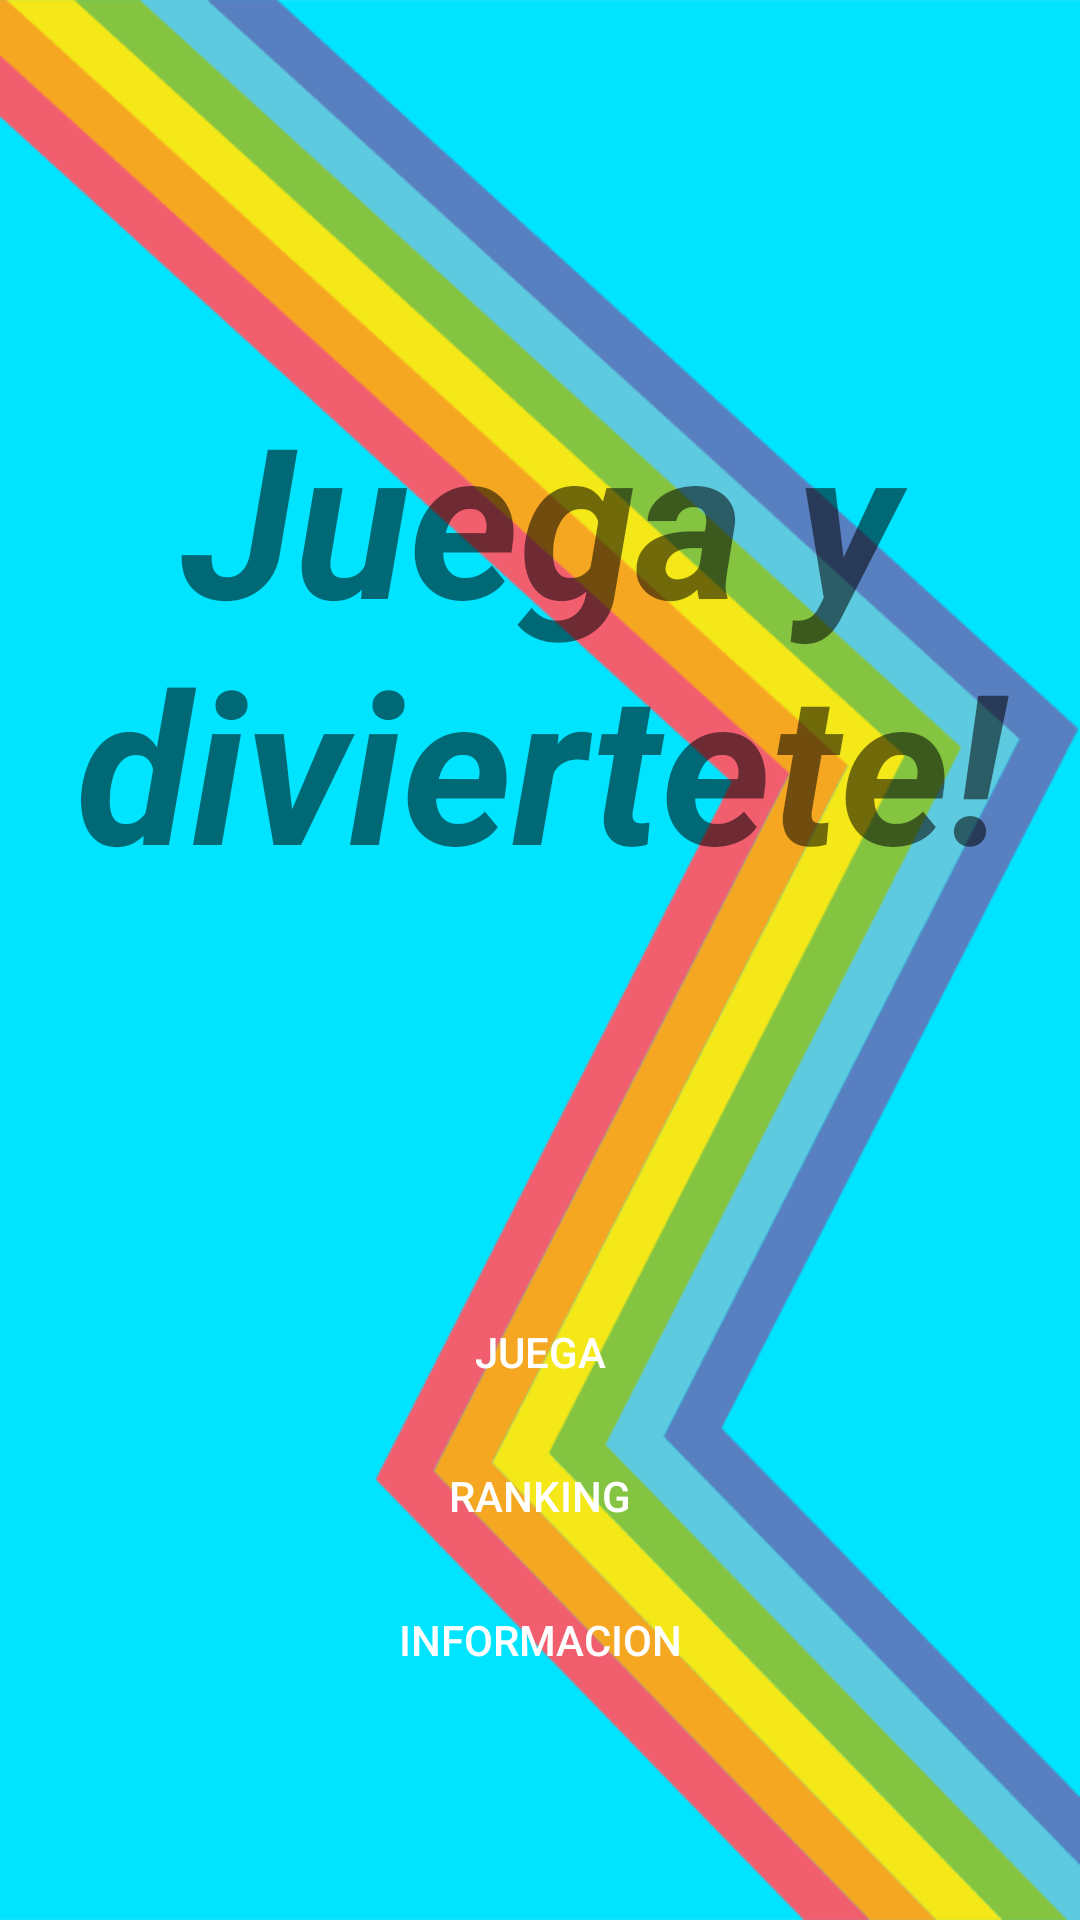

Here is an Android app screen rendered from its layout file. Give the layout XML and the strings, colors and styles it references.
<!-- AndroidManifest.xml: application theme AppTheme -->
<!-- res/layout/activity_home.xml -->
<?xml version="1.0" encoding="utf-8"?>
<LinearLayout xmlns:android="http://schemas.android.com/apk/res/android"
    xmlns:app="http://schemas.android.com/apk/res-auto"
    xmlns:tools="http://schemas.android.com/tools"
    android:layout_width="match_parent"
    android:layout_height="match_parent"
    android:background="@drawable/mybackground"
    android:orientation="vertical"
    tools:context=".View.HomeActivity">

    <LinearLayout
        android:layout_width="match_parent"
        android:layout_height="0dp"
        android:orientation="vertical"
        android:layout_weight="2">
        <TextView
            android:layout_width="match_parent"
            android:layout_height="match_parent"
            android:text="@string/Diviertete"
            android:textStyle="bold|italic"
            android:textSize="70dp"
            android:gravity="center"/>
    </LinearLayout>

    <LinearLayout
        android:layout_width="match_parent"
        android:layout_height="0dp"
        android:orientation="vertical"
        android:layout_weight="1">
    <Button
        android:id="@+id/btn_juega"
        android:layout_width="match_parent"
        android:layout_height="wrap_content"
        android:text="Juega"
        style="@style/MyButtonStyle"/>

    <Button
        android:id="@+id/btn_ranking"
        android:layout_width="match_parent"
        android:layout_height="wrap_content"
        android:text="Ranking"
        style="@style/MyButtonStyle" />

    <Button
        android:id="@+id/btn_info"
        android:layout_width="match_parent"
        android:layout_height="wrap_content"
        android:text="Informacion"
        style="@style/MyButtonStyle" />
    </LinearLayout>

</LinearLayout>
<!-- resources referenced by this layout -->
<resources>
  <!-- drawable mybackground: png bitmap (drawable, 127590 bytes) -->
  <string name="Diviertete">Juega y diviertete!</string>
  <style name="MyButtonStyle">
          <item name="android:textColor">@color/myWhite</item>
          <item name="android:background">@drawable/button_selector</item>
      </style>
  <style name="AppTheme" parent="Theme.AppCompat.Light.DarkActionBar">
          
          <item name="colorPrimary">@color/colorPrimary</item>
          <item name="colorPrimaryDark">@color/colorPrimaryDark</item>
          <item name="colorAccent">@color/colorAccent</item>
      </style>
  <color name="myWhite">#ffffff</color>
  <color name="colorPrimary">#2196F3</color>
  <color name="colorPrimaryDark">#1976D2</color>
  <color name="colorAccent">#03A9F4</color>
</resources>
